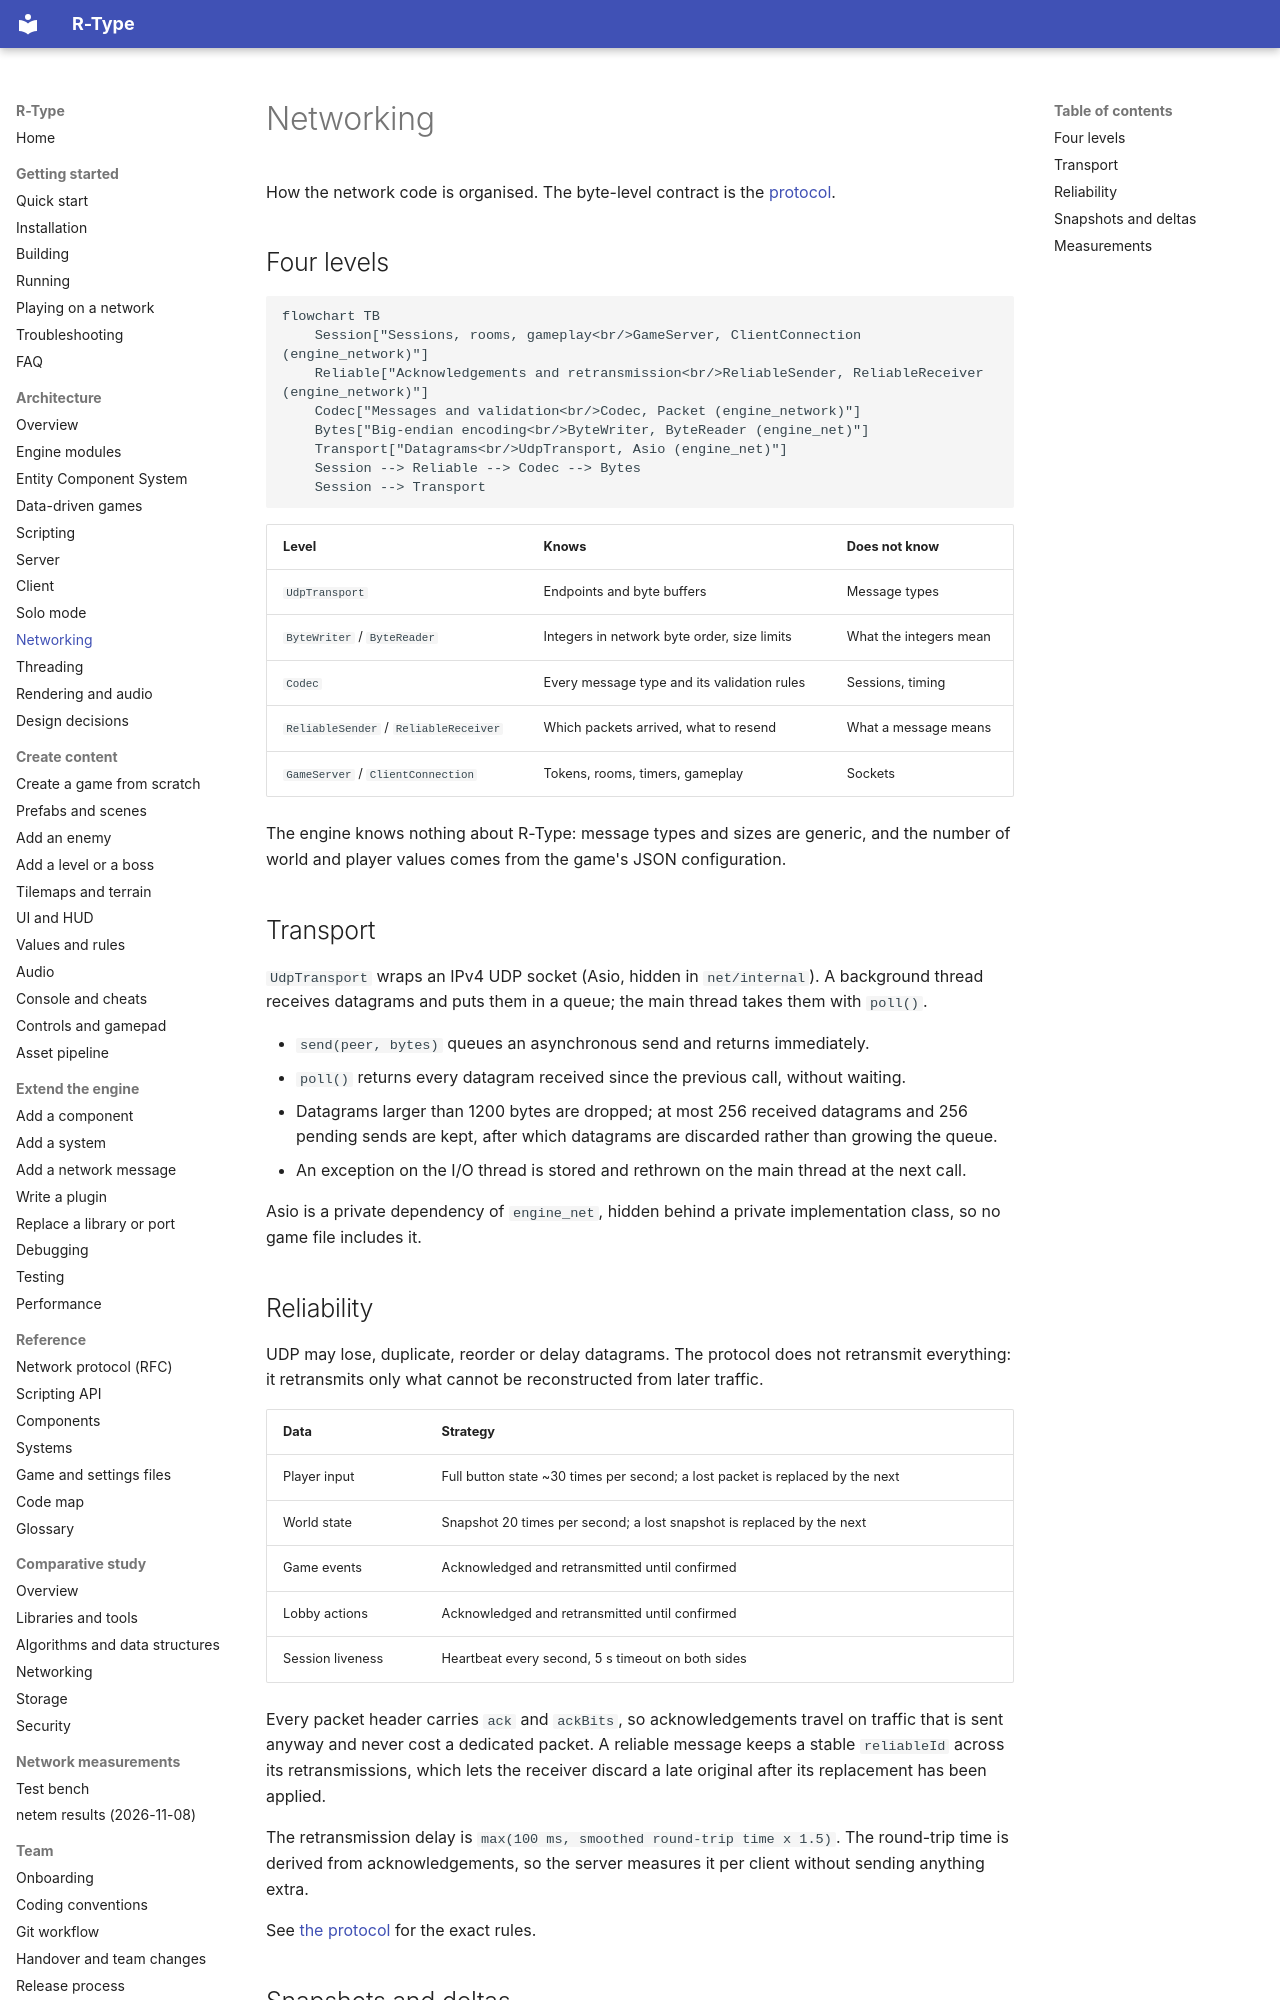

repository: NathanMuzay/RType · page: architecture/networking/index.html · generator: mkdocs

# Networking

How the network code is organised. The byte-level contract is the [protocol](../reference/protocol.md).

## Four levels

```mermaid
flowchart TB
    Session["Sessions, rooms, gameplay<br/>GameServer, ClientConnection (engine_network)"]
    Reliable["Acknowledgements and retransmission<br/>ReliableSender, ReliableReceiver (engine_network)"]
    Codec["Messages and validation<br/>Codec, Packet (engine_network)"]
    Bytes["Big-endian encoding<br/>ByteWriter, ByteReader (engine_net)"]
    Transport["Datagrams<br/>UdpTransport, Asio (engine_net)"]
    Session --> Reliable --> Codec --> Bytes
    Session --> Transport
```

| Level | Knows | Does not know |
|---|---|---|
| `UdpTransport` | Endpoints and byte buffers | Message types |
| `ByteWriter` / `ByteReader` | Integers in network byte order, size limits | What the integers mean |
| `Codec` | Every message type and its validation rules | Sessions, timing |
| `ReliableSender` / `ReliableReceiver` | Which packets arrived, what to resend | What a message means |
| `GameServer` / `ClientConnection` | Tokens, rooms, timers, gameplay | Sockets |

The engine knows nothing about R-Type: message types and sizes are generic, and the number of
world and player values comes from the game's JSON configuration.

## Transport

`UdpTransport` wraps an IPv4 UDP socket (Asio, hidden in `net/internal`). A background thread receives
datagrams and puts them in a queue; the main thread takes them with `poll()`.

- `send(peer, bytes)` queues an asynchronous send and returns immediately.
- `poll()` returns every datagram received since the previous call, without waiting.
- Datagrams larger than 1200 bytes are dropped; at most 256 received datagrams and 256 pending
  sends are kept, after which datagrams are discarded rather than growing the queue.
- An exception on the I/O thread is stored and rethrown on the main thread at the next call.

Asio is a private dependency of `engine_net`, hidden behind a private implementation class, so
no game file includes it.
